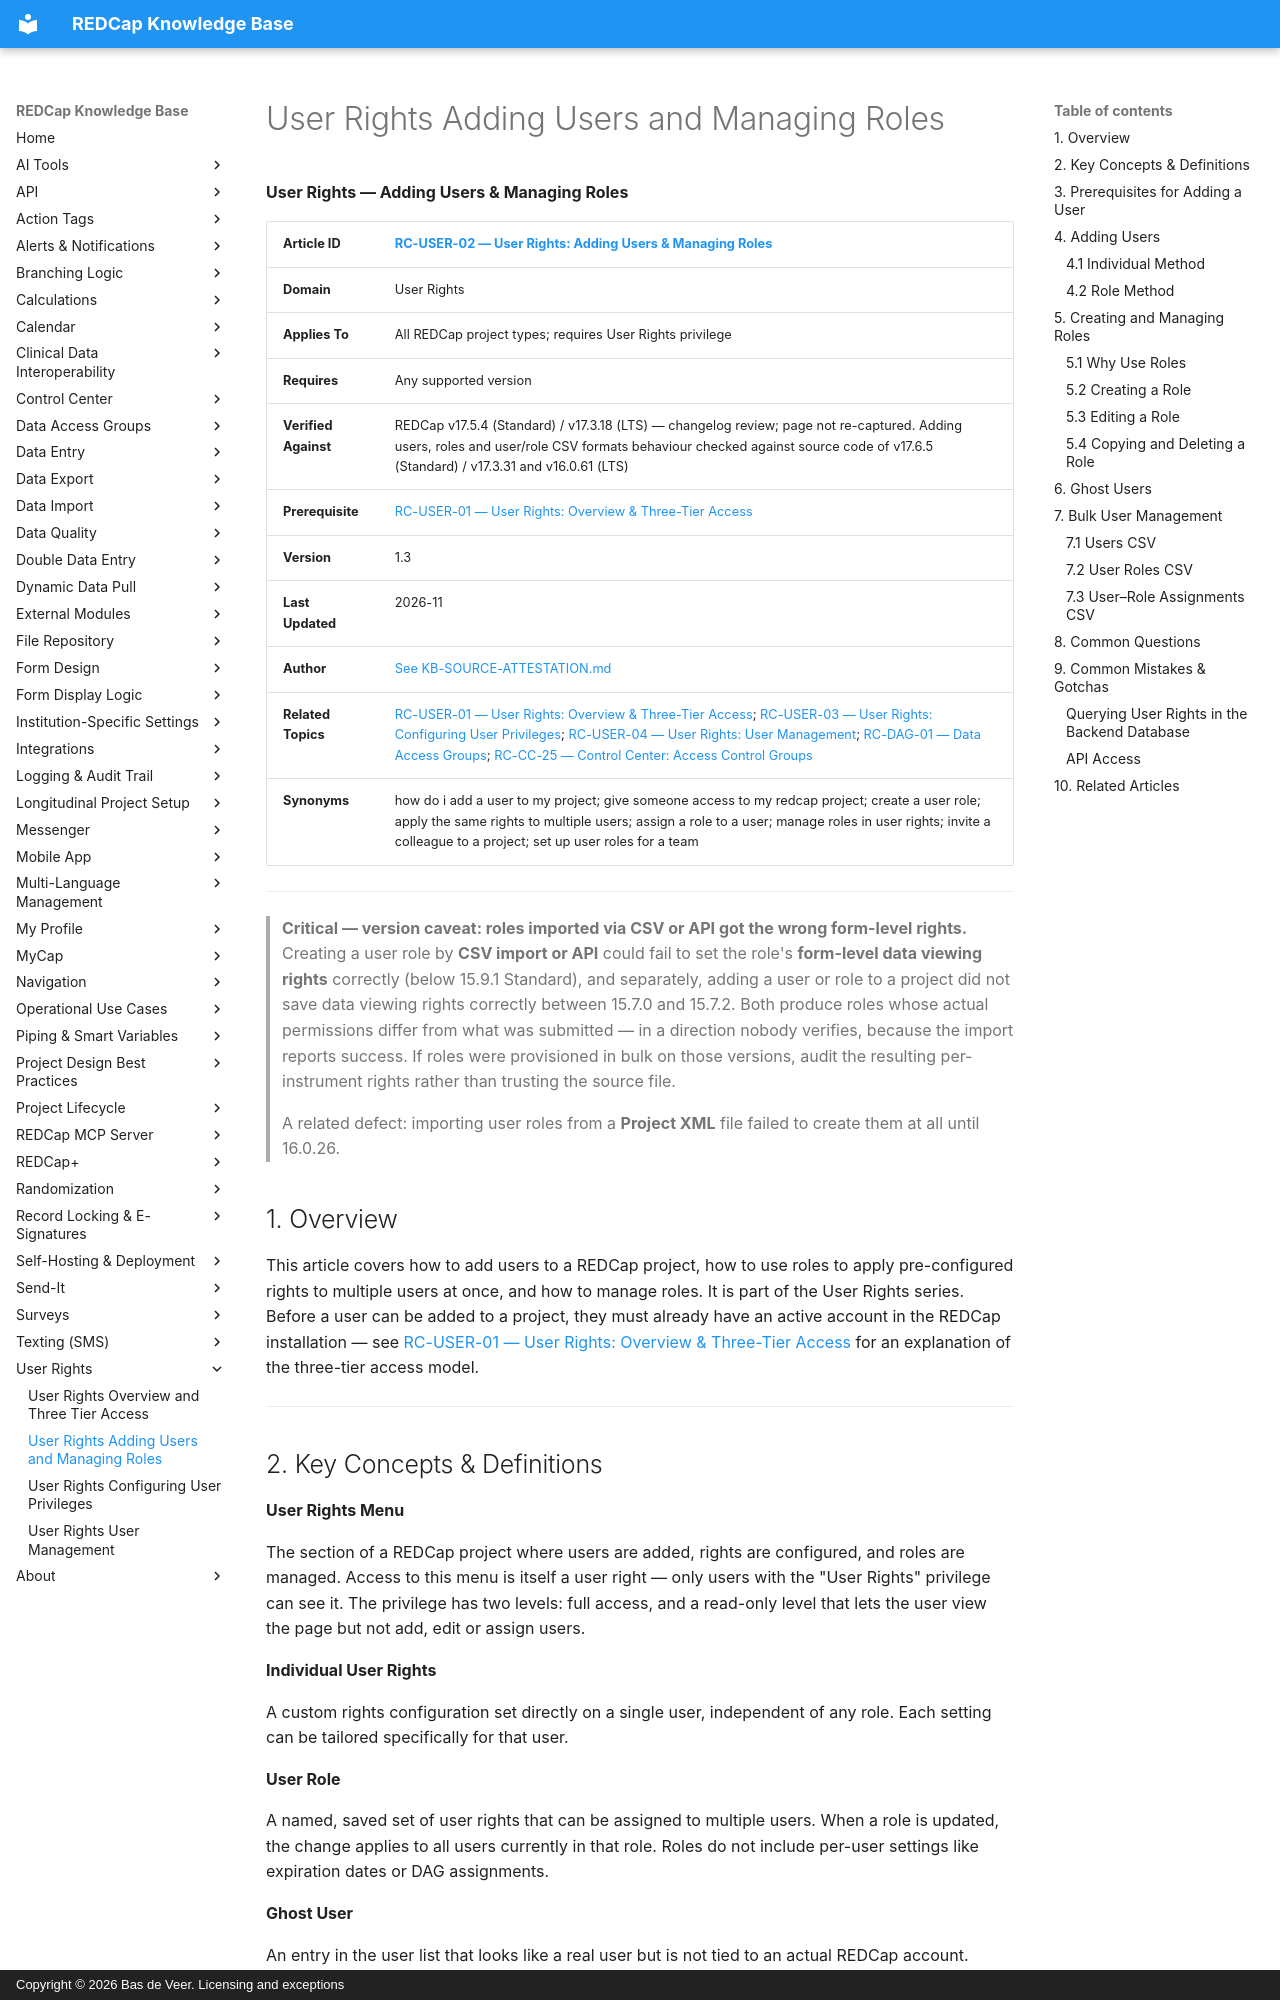

repository: bdeveer/REDCap_KB_RAG · page: RC-USER-02_User-Rights-Adding-Users-and-Managing-Roles/index.html · generator: mkdocs · copyright: Copyright © 2026 Bas de Veer. Licensing and exceptions



**User Rights — Adding Users & Managing Roles**

| **Article ID** | [RC-USER-02 — User Rights: Adding Users & Managing Roles](RC-USER-02_User-Rights-Adding-Users-and-Managing-Roles.md) |
|---|---|
| **Domain** | User Rights |
| **Applies To** | All REDCap project types; requires User Rights privilege |
| **Requires** | Any supported version |
| **Verified Against** | REDCap v17.5.4 (Standard) / v17.3.18 (LTS) — changelog review; page not re-captured. Adding users, roles and user/role CSV formats behaviour checked against source code of v17.6.5 (Standard) / v17.3.31 and v16.0.61 (LTS) |
| **Prerequisite** | [RC-USER-01 — User Rights: Overview & Three-Tier Access](RC-USER-01_User-Rights-Overview-and-Three-Tier-Access.md) |
| **Version** | 1.3 |
| **Last Updated** | 2026-11 |
| **Author** | [See KB-SOURCE-ATTESTATION.md](KB-SOURCE-ATTESTATION.md) |
| **Related Topics** | [RC-USER-01 — User Rights: Overview & Three-Tier Access](RC-USER-01_User-Rights-Overview-and-Three-Tier-Access.md); [RC-USER-03 — User Rights: Configuring User Privileges](RC-USER-03_User-Rights-Configuring-User-Privileges.md); [RC-USER-04 — User Rights: User Management](RC-USER-04_User-Rights-User-Management.md); [RC-DAG-01 — Data Access Groups](RC-DAG-01_Data-Access-Groups.md); [RC-CC-25 — Control Center: Access Control Groups](RC-CC-25_Access-Control-Groups.md) |
| **Synonyms** | how do i add a user to my project; give someone access to my redcap project; create a user role; apply the same rights to multiple users; assign a role to a user; manage roles in user rights; invite a colleague to a project; set up user roles for a team |

---

> **Critical — version caveat: roles imported via CSV or API got the wrong form-level rights.** Creating a user role by **CSV import or API** could fail to set the role's **form-level data viewing rights** correctly (below 15.9.1 Standard), and separately, adding a user or role to a project did not save data viewing rights correctly between 15.7.0 and 15.7.2. Both produce roles whose actual permissions differ from what was submitted — in a direction nobody verifies, because the import reports success. If roles were provisioned in bulk on those versions, audit the resulting per-instrument rights rather than trusting the source file.
>
> A related defect: importing user roles from a **Project XML** file failed to create them at all until 16.0.26.

## 1. Overview

This article covers how to add users to a REDCap project, how to use roles to apply pre-configured rights to multiple users at once, and how to manage roles. It is part of the User Rights series. Before a user can be added to a project, they must already have an active account in the REDCap installation — see [RC-USER-01 — User Rights: Overview & Three-Tier Access](RC-USER-01_User-Rights-Overview-and-Three-Tier-Access.md) for an explanation of the three-tier access model.

---
